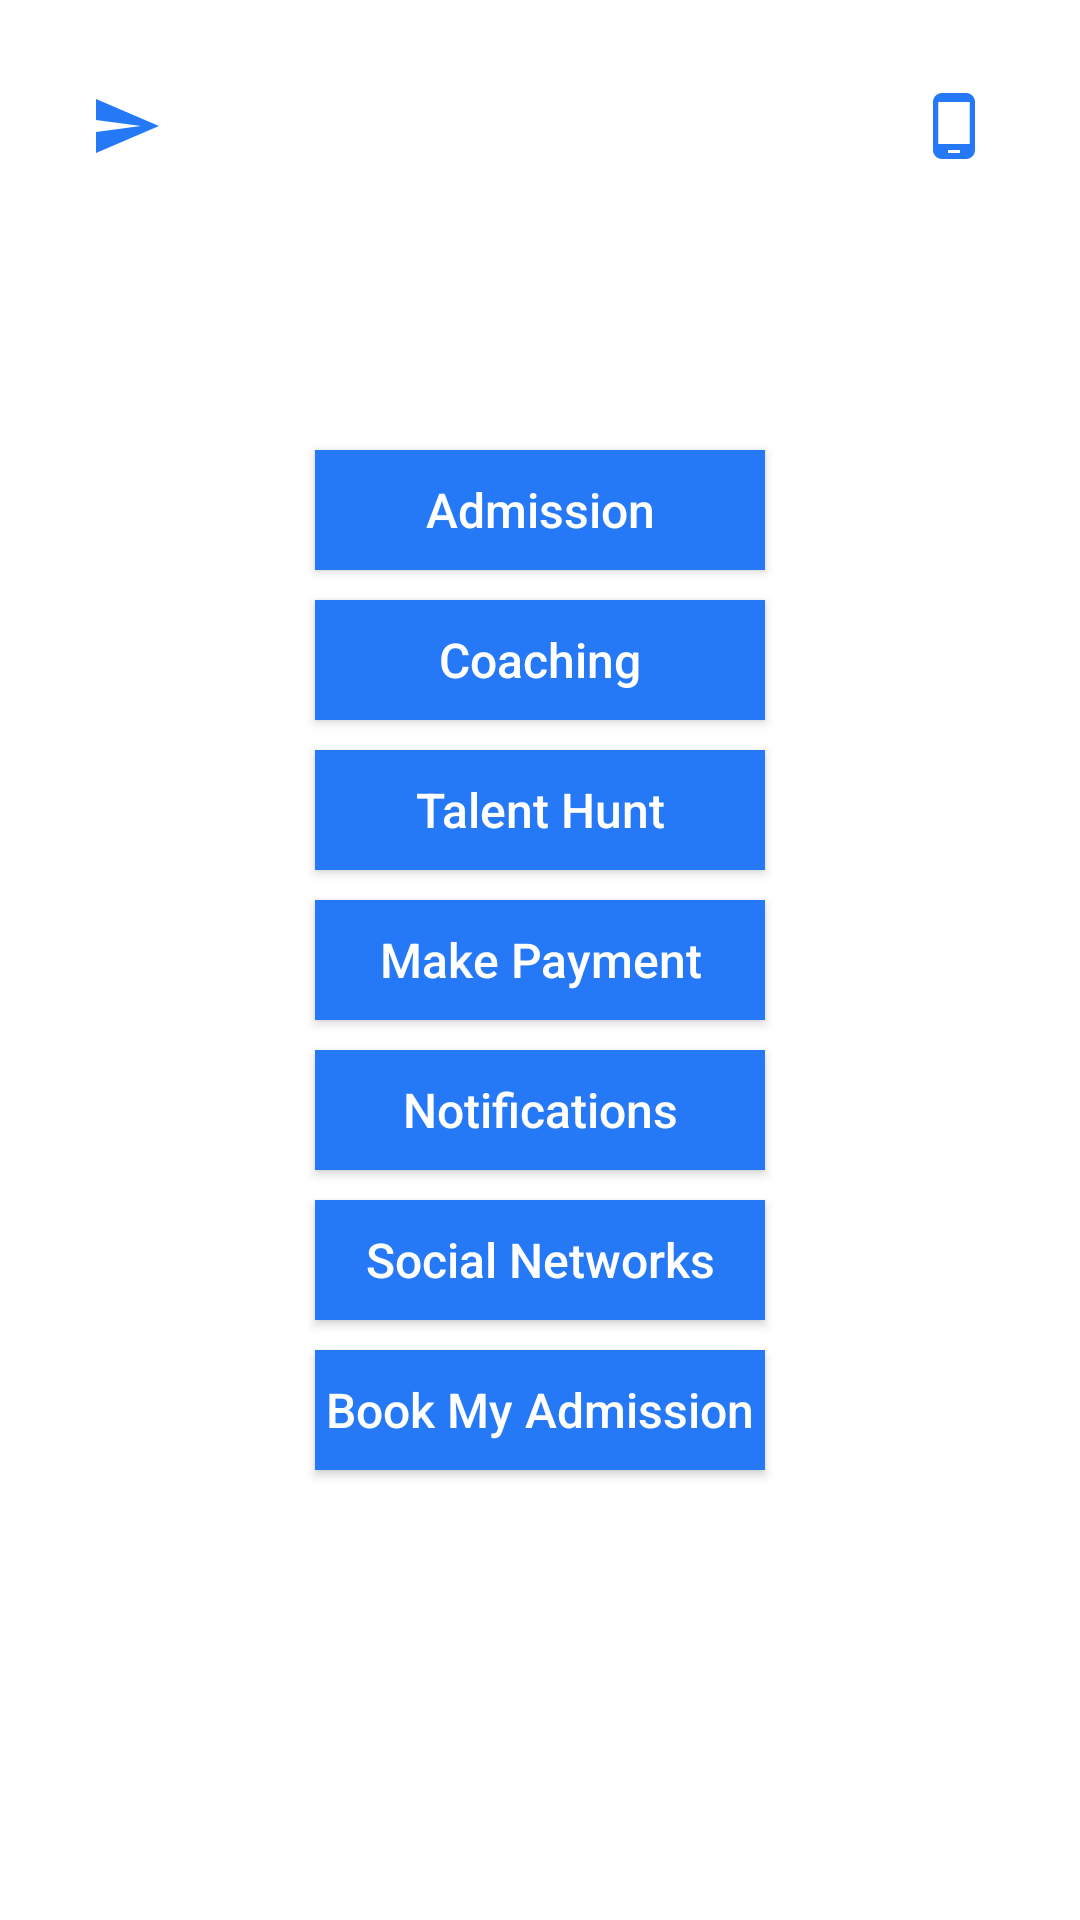

Layout XML and referenced resources for this Android screen:
<!-- AndroidManifest.xml: application theme AppTheme -->
<!-- res/layout/activity_main.xml -->
<?xml version="1.0" encoding="utf-8"?>
<RelativeLayout xmlns:android="http://schemas.android.com/apk/res/android"
    xmlns:tools="http://schemas.android.com/tools"
    android:layout_width="match_parent"
    android:layout_height="match_parent"
    tools:context="com.education.xeal.activities.MainActivity">

    <ImageButton
        android:id="@+id/btnSend"
        android:layout_width="wrap_content"
        android:layout_height="wrap_content"
        android:layout_margin="10dp"
        android:background="@android:color/transparent"
        android:clickable="true"
        android:contentDescription="@string/app_name"
        android:focusable="true"
        android:padding="20dp"
        android:src="@drawable/ic_send_24dp" />

    <ImageButton
        android:id="@+id/btnCall"
        android:layout_width="wrap_content"
        android:layout_height="wrap_content"
        android:layout_alignParentEnd="true"
        android:layout_alignParentRight="true"
        android:layout_margin="10dp"
        android:background="@android:color/transparent"
        android:clickable="true"
        android:contentDescription="@string/app_name"
        android:focusable="true"
        android:padding="20dp"
        android:src="@drawable/ic_phone_android_24dp" />

    <LinearLayout
        android:layout_width="match_parent"
        android:layout_height="match_parent"
        android:gravity="center"
        android:orientation="vertical">

        <Button
            android:id="@+id/btnAdmission"
            android:layout_width="150dp"
            android:layout_height="40dp"
            android:background="@color/colorPrimaryDark"
            android:text="@string/admission_text"
            android:textAllCaps="false"
            android:textColor="@color/colorWhite"
            android:textSize="16sp" />

        <Button
            android:id="@+id/btnCoaching"
            android:layout_width="150dp"
            android:layout_height="40dp"
            android:layout_marginTop="10dp"
            android:background="@color/colorPrimaryDark"
            android:text="@string/coaching_text"
            android:textAllCaps="false"
            android:textColor="@color/colorWhite"
            android:textSize="16sp" />

        <Button
            android:id="@+id/btnTalentHunt"
            android:layout_width="150dp"
            android:layout_height="40dp"
            android:layout_marginTop="10dp"
            android:background="@color/colorPrimaryDark"
            android:text="@string/talent_hunt_text"
            android:textAllCaps="false"
            android:textColor="@color/colorWhite"
            android:textSize="16sp" />

        <Button
            android:id="@+id/btnMakePayment"
            android:layout_width="150dp"
            android:layout_height="40dp"
            android:layout_marginTop="10dp"
            android:background="@color/colorPrimaryDark"
            android:text="@string/make_payment_text"
            android:textAllCaps="false"
            android:textColor="@color/colorWhite"
            android:textSize="16sp" />

        <Button
            android:id="@+id/btnNotification"
            android:layout_width="150dp"
            android:layout_height="40dp"
            android:layout_marginTop="10dp"
            android:background="@color/colorPrimaryDark"
            android:text="@string/notification_text"
            android:textAllCaps="false"
            android:textColor="@color/colorWhite"
            android:textSize="16sp" />

        <Button
            android:id="@+id/btnSocialNetworks"
            android:layout_width="150dp"
            android:layout_height="40dp"
            android:layout_marginTop="10dp"
            android:background="@color/colorPrimaryDark"
            android:text="@string/social_networks_text"
            android:textAllCaps="false"
            android:textColor="@color/colorWhite"
            android:textSize="16sp" />

        <Button
            android:id="@+id/btnBookMyAdmission"
            android:layout_width="150dp"
            android:layout_height="40dp"
            android:layout_marginTop="10dp"
            android:background="@color/colorPrimaryDark"
            android:text="@string/book_my_admission_text"
            android:textAllCaps="false"
            android:textColor="@color/colorWhite"
            android:textSize="16sp" />
    </LinearLayout>


</RelativeLayout>
<!-- resources referenced by this layout -->
<resources>
  <color name="colorPrimaryDark">#2579f7</color>
  <color name="colorWhite">#FFFFFF</color>
  <!-- drawable ic_phone_android_24dp (drawable) -->
  <vector xmlns:android="http://schemas.android.com/apk/res/android"
          android:width="24dp"
          android:height="24dp"
          android:viewportWidth="24.0"
          android:viewportHeight="24.0">
      <path
          android:fillColor="#FF2579f7"
          android:pathData="M16,1L8,1C6.34,1 5,2.34 5,4v16c0,1.66 1.34,3 3,3h8c1.66,0 3,-1.34 3,-3L19,4c0,-1.66 -1.34,-3 -3,-3zM14,21h-4v-1h4v1zM17.25,18L6.75,18L6.75,4h10.5v14z"/>
  </vector>
  <!-- drawable ic_send_24dp (drawable) -->
  <vector xmlns:android="http://schemas.android.com/apk/res/android"
          android:width="24dp"
          android:height="24dp"
          android:viewportWidth="24.0"
          android:viewportHeight="24.0">
      <path
          android:fillColor="#FF2579f7"
          android:pathData="M2.01,21L23,12 2.01,3 2,10l15,2 -15,2z"/>
  </vector>
  <string name="admission_text">Admission</string>
  <string name="app_name">XEAL Education</string>
  <string name="book_my_admission_text">Book My Admission</string>
  <string name="coaching_text">Coaching</string>
  <string name="make_payment_text">Make Payment</string>
  <string name="notification_text">Notifications</string>
  <string name="social_networks_text">Social Networks</string>
  <string name="talent_hunt_text">Talent Hunt</string>
  <style name="AppTheme" parent="Theme.AppCompat.Light.NoActionBar">
          
          <item name="android:windowContentOverlay">@null</item>
          <item name="colorPrimary">@color/colorPrimary</item>
          <item name="colorPrimaryDark">@color/colorPrimaryDark</item>
          <item name="colorAccent">@color/colorAccent</item>
          <item name="android:windowBackground">@color/colorWhite</item>
          <item name="android:textAllCaps">false</item>
          <item name="android:textSize">16sp</item>
      </style>
  <color name="colorPrimary">#3192f4</color>
  <color name="colorAccent">#2074ec</color>
</resources>
